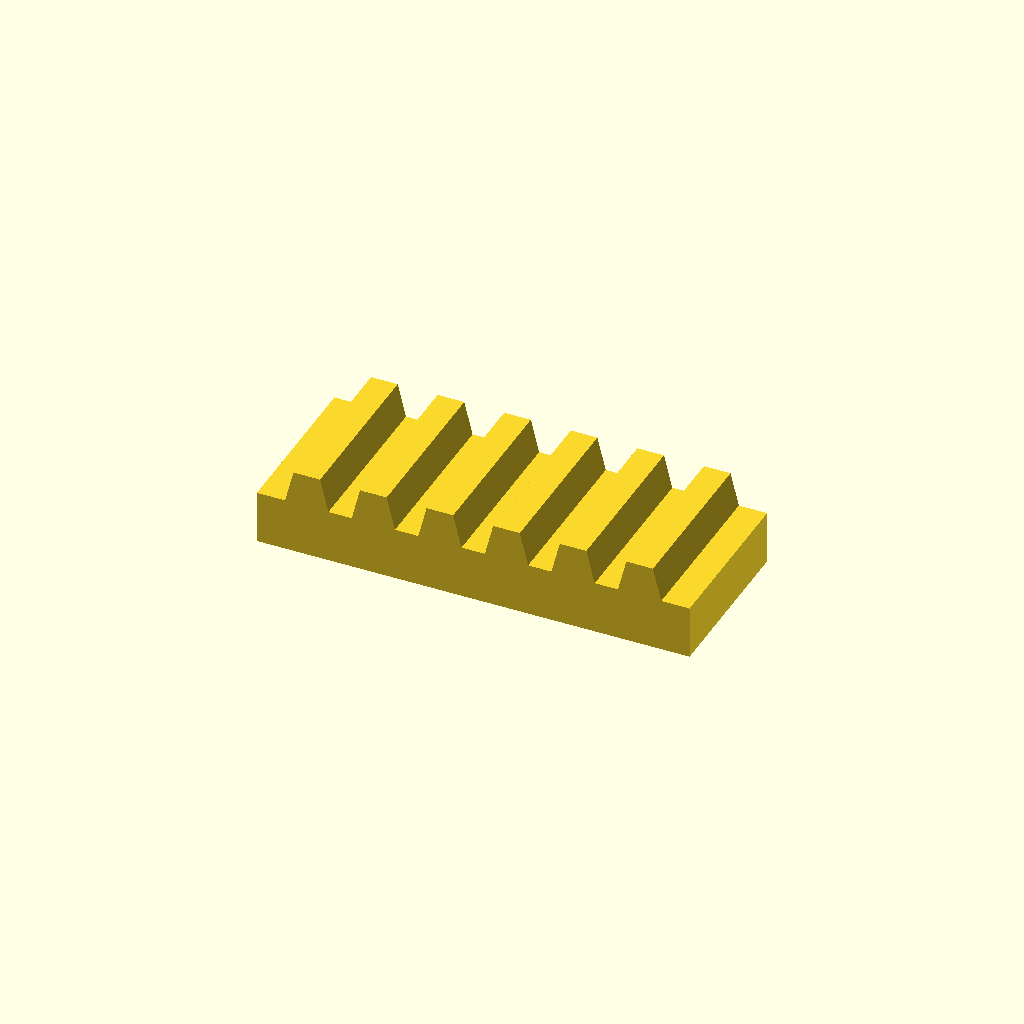
Cell 1 — every parameter at its default value.
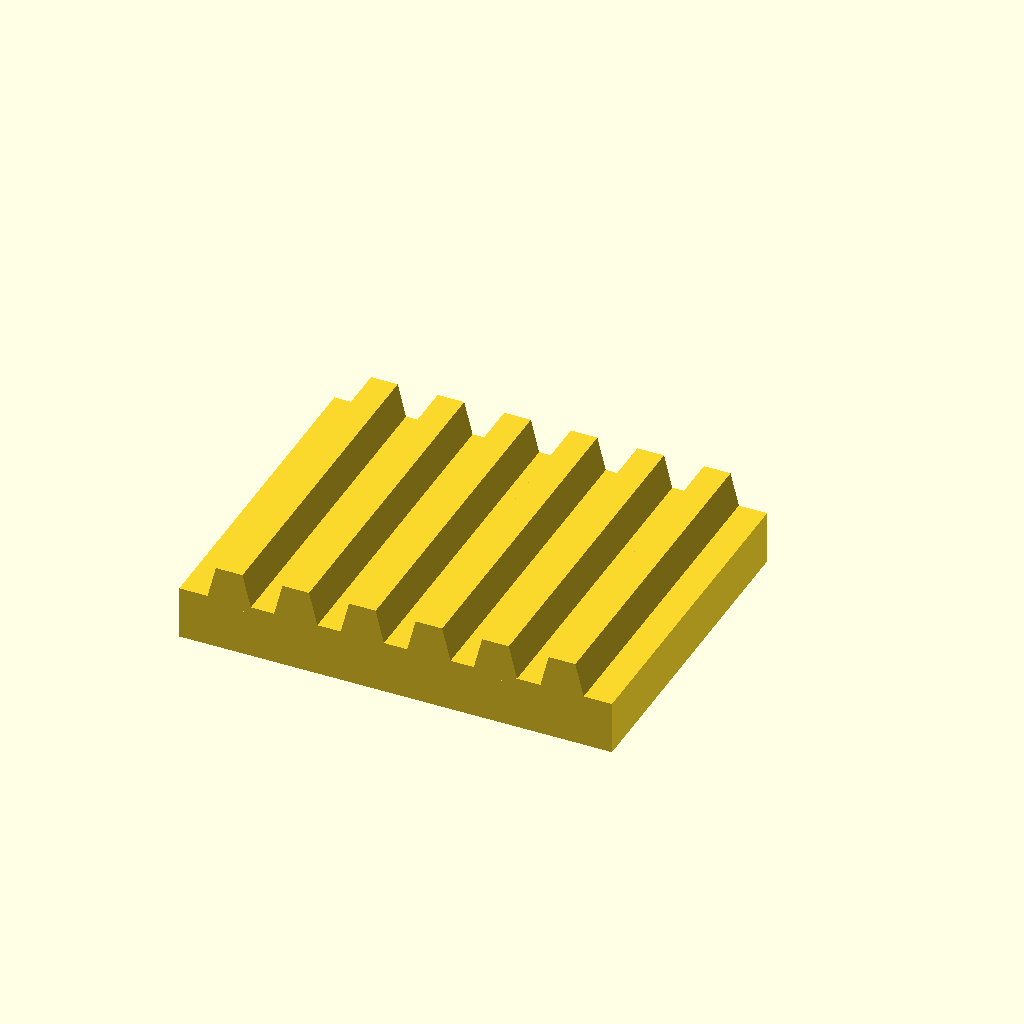
Cell 2: the same model with bar_w = 50.
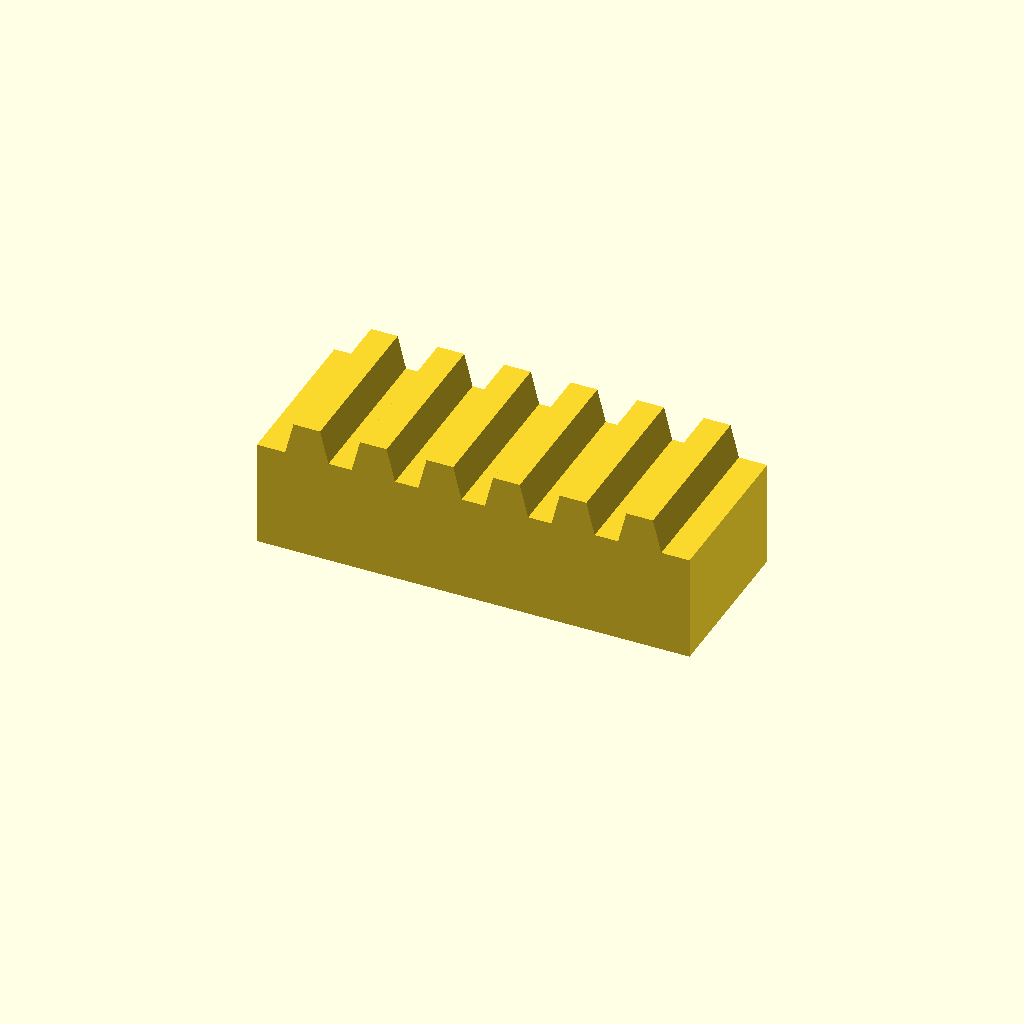
Cell 3 — bar_h set to 16, the other parameters unchanged.
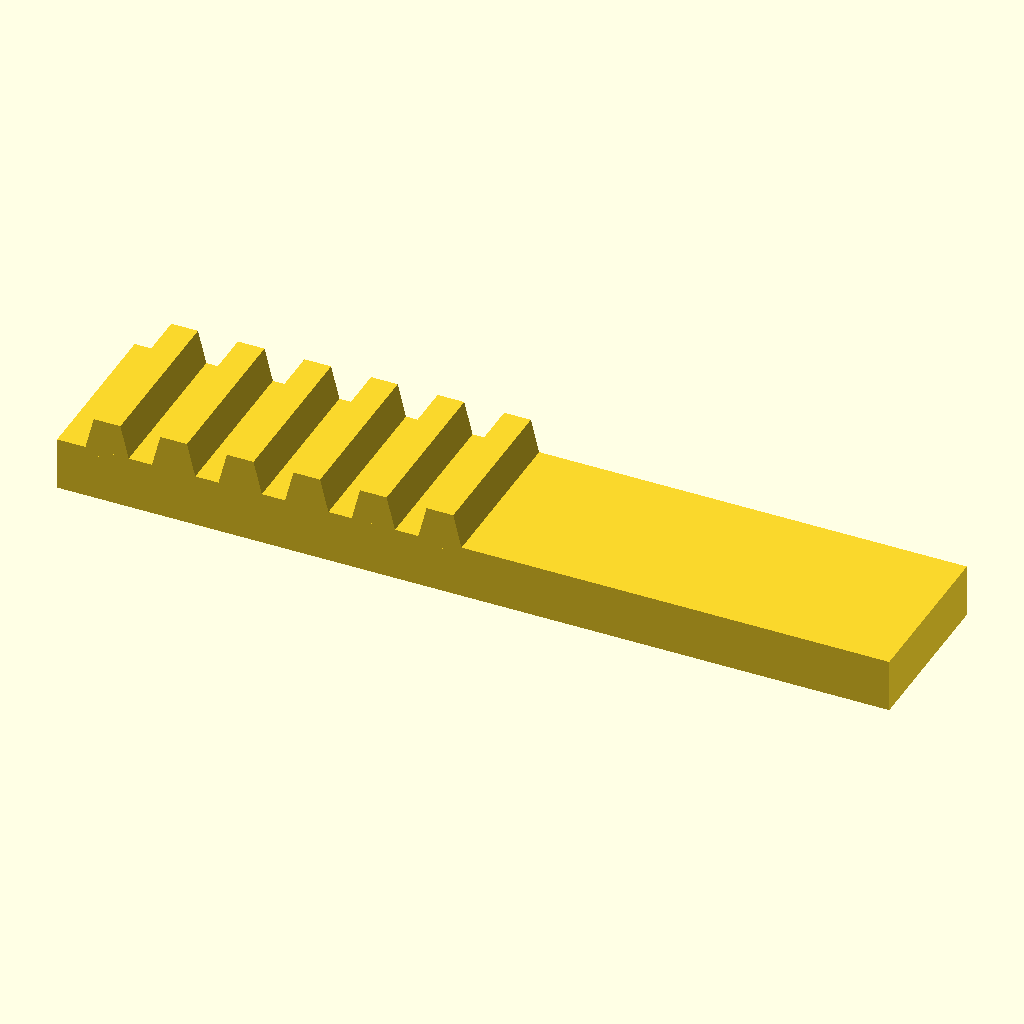
Cell 4 — teeth set to 12, the other parameters unchanged.
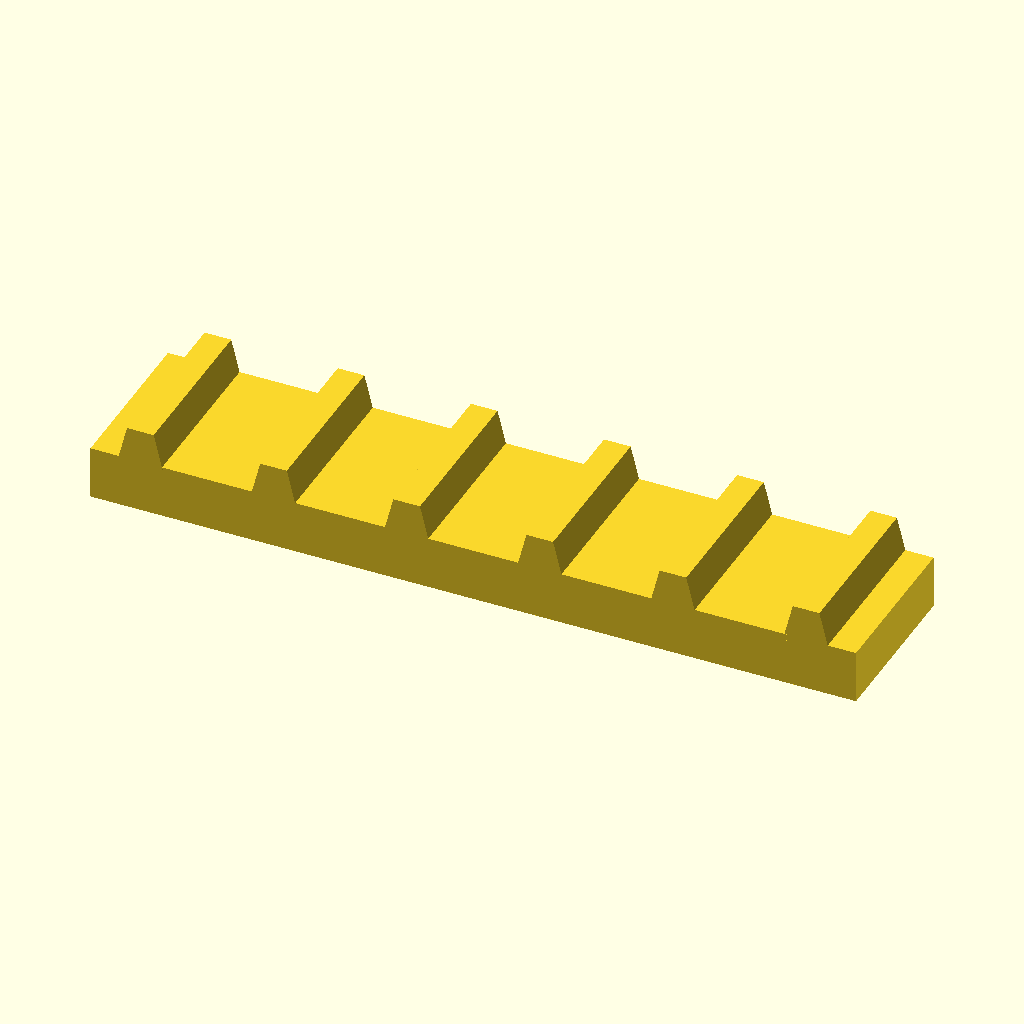
Cell 5: pitch = 20 (everything else at default).
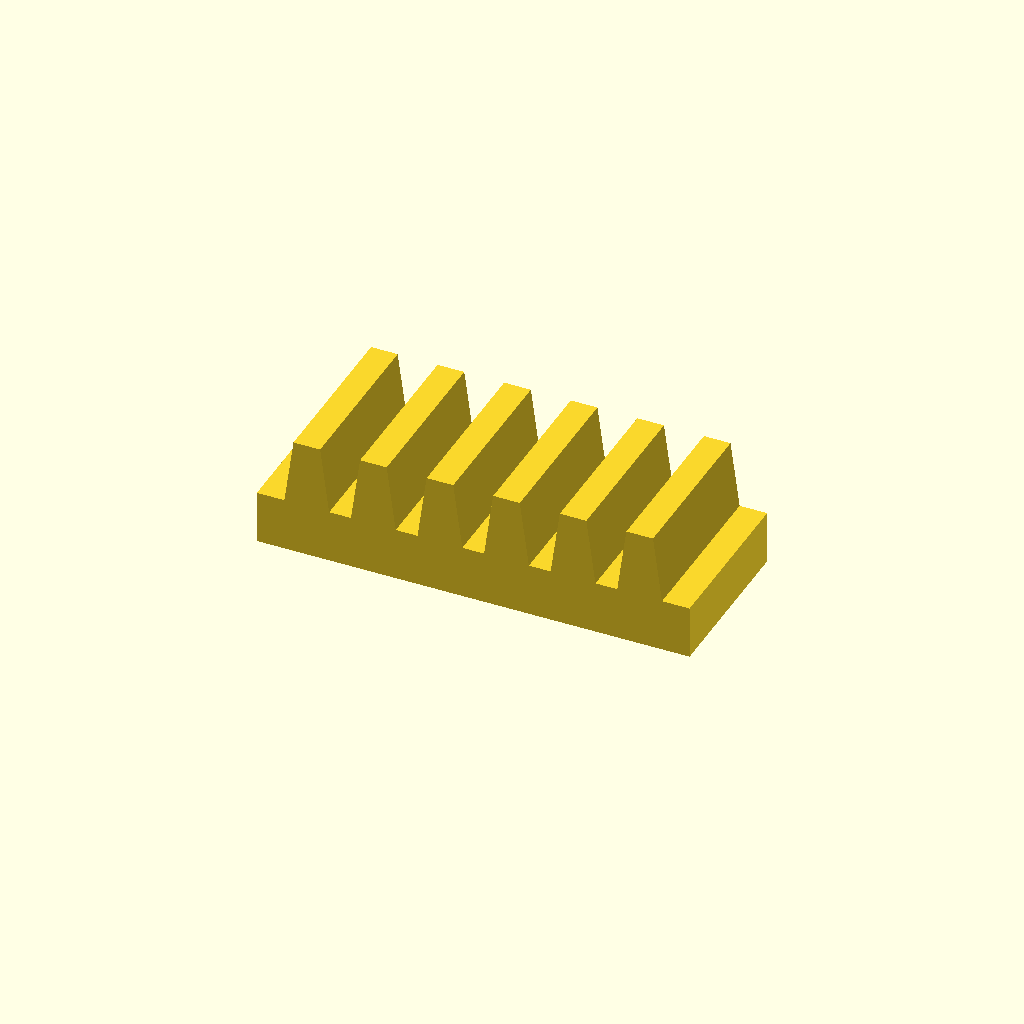
Cell 6: tooth_h = 10 (everything else at default).
All cells are drawn from one camera (rotation 55°, 0°, 25°, orthographic, colour scheme Cornfield), so only the parameter changes between them.
Source of the model, optional_data/data/place1/rackbars/part_0157.scad:
$fn = 32;

// ----------------------------------------------------------------------
// Toothed rack, 6 teeth
// 10 mm pitch, 5 mm teeth
// ----------------------------------------------------------------------

// --- parameters (mm) ---
bar_w = 25;   // bar width (Y)
bar_h = 8;    // bar height (Z)
teeth = 6;    // number of teeth
pitch = 10;   // tooth pitch
tooth_h = 5;  // tooth height above the bar
root_w = 7;   // tooth width at the root
crest_w = 4;  // tooth width at the crest

// --- derived feature positions (mm) ---
span = (teeth - 1) * pitch;  // = 50   distance between the outer teeth
bar_l = span + root_w + 8;   // = 65   bar length: teeth plus 4 mm at each end
tooth_x = -span / 2;         // = -25   X of the first tooth
height = bar_h + tooth_h;    // = 13   overall height
feature_centers = [
  [tooth_x + 0 * pitch, -bar_w / 2],
  [tooth_x + 1 * pitch, -bar_w / 2],
  [tooth_x + 2 * pitch, -bar_w / 2],
  [tooth_x + 3 * pitch, -bar_w / 2],
  [tooth_x + 4 * pitch, -bar_w / 2],
  [tooth_x + 5 * pitch, -bar_w / 2]
];   // tooth centre line, drives the tooth loop

// bar with a rack of teeth, one extruded trapezoium per centre
module rack_tooth() {
  linear_extrude(height = bar_w)
    polygon(points = [
      [0, 0],
      [root_w, 0],
      [root_w / 2 + crest_w / 2, tooth_h + 1],
      [root_w / 2 - crest_w / 2, tooth_h + 1]
    ]);
}

union() {
  translate([-bar_l / 2, -bar_w, 0]) cube([bar_l, bar_w, bar_h]);
  for (centre = feature_centers)
    translate([centre[0] - root_w / 2, 0, bar_h - 1]) rotate([90, 0, 0]) rack_tooth();
}
Parameter table extracted from the source (name, type, default, range or options):
bar_w: number, default 25
bar_h: number, default 8
teeth: number, default 6
pitch: number, default 10
tooth_h: number, default 5
root_w: number, default 7
crest_w: number, default 4
